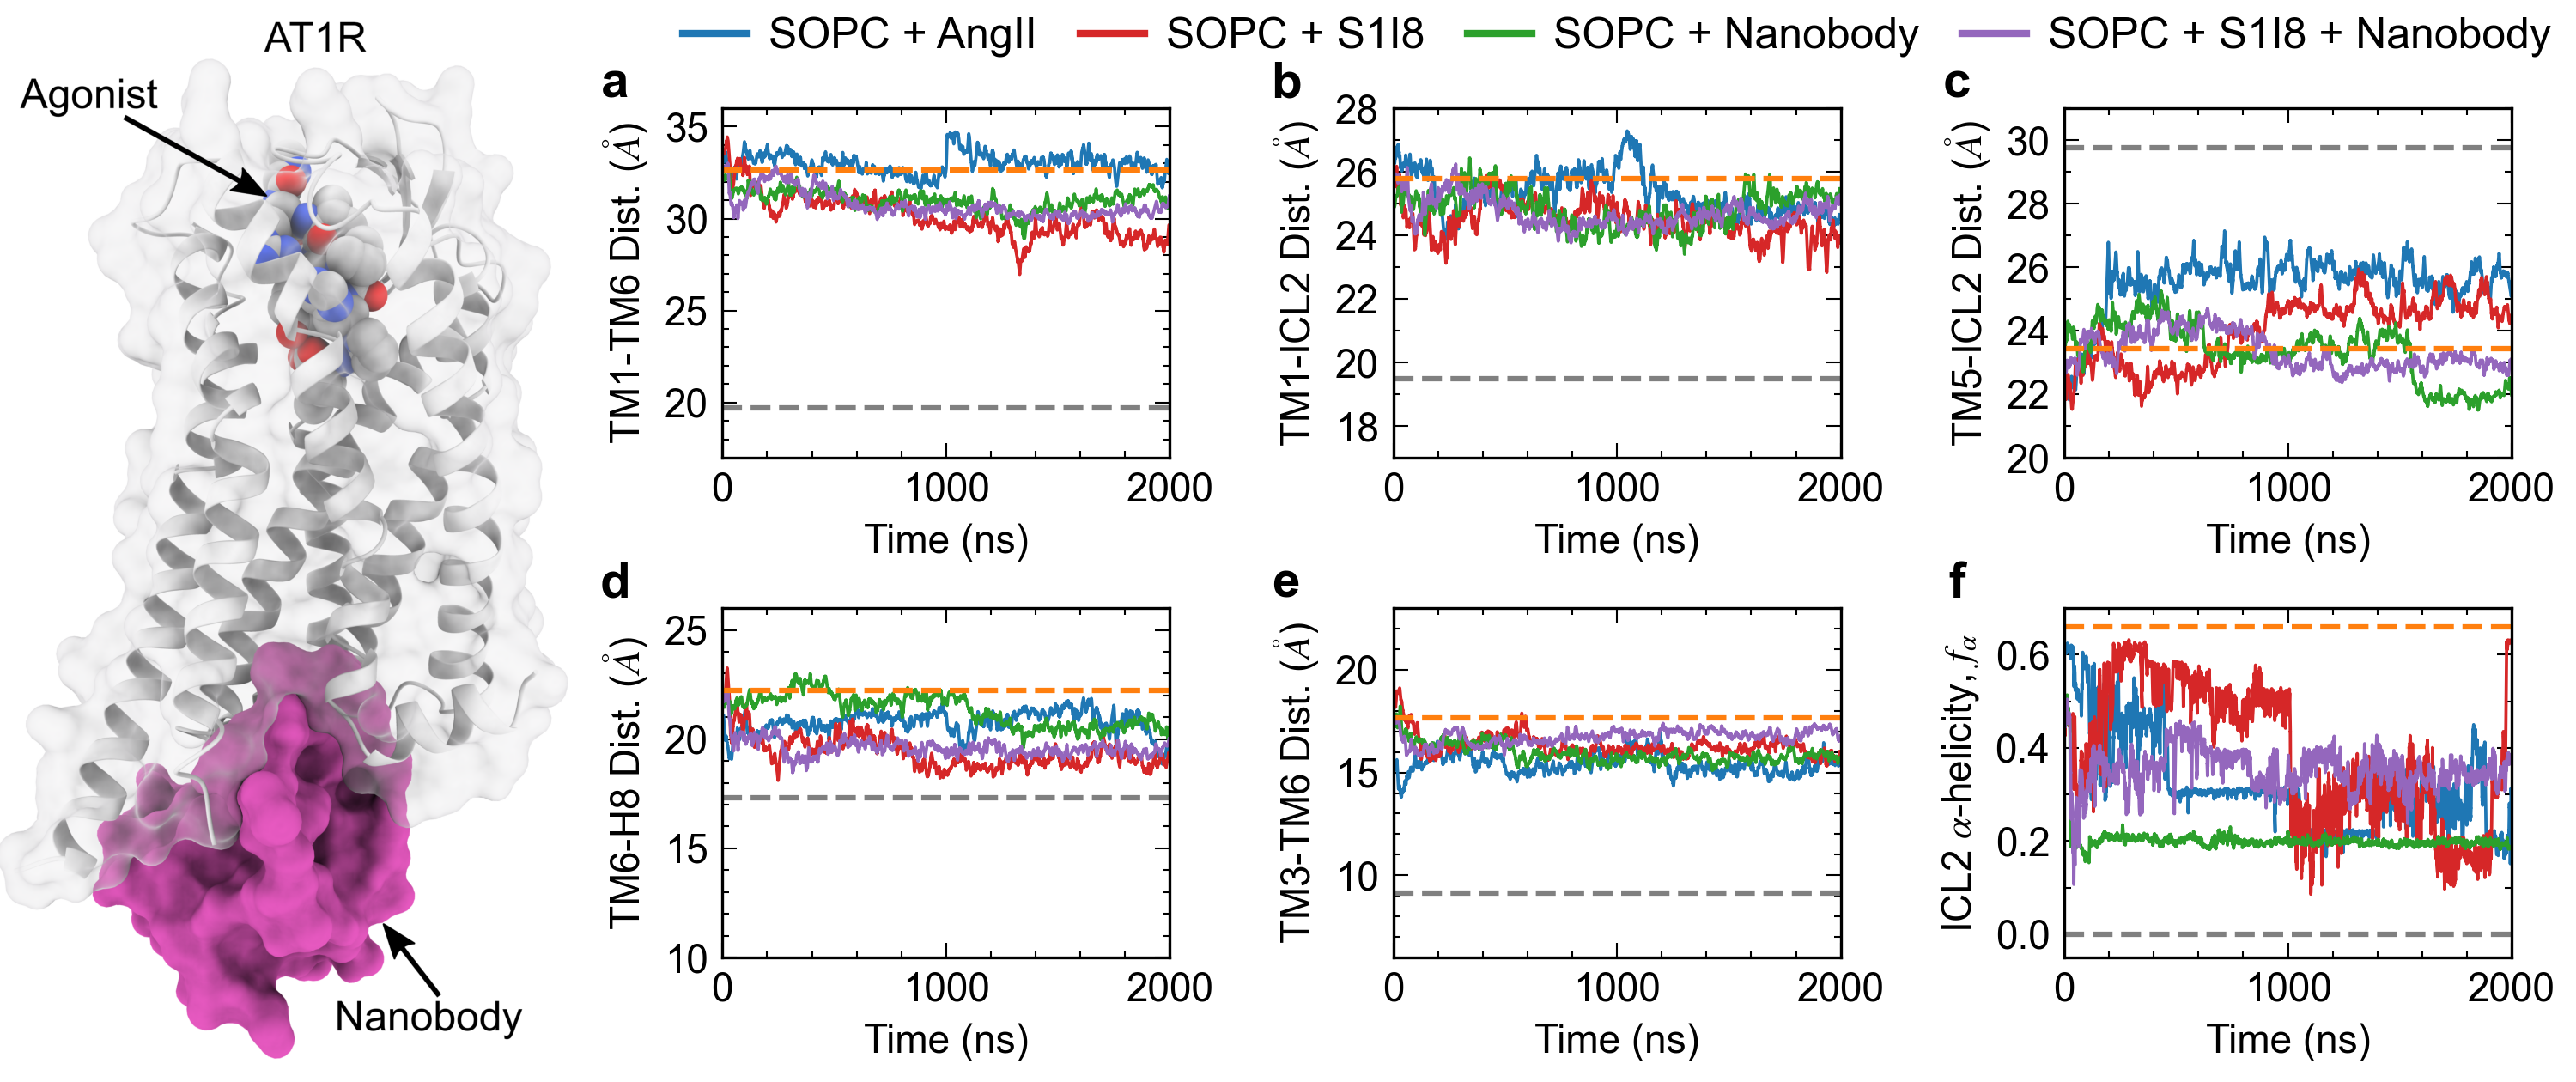

This chart was generated by the following Python code:
#!/usr/bin/env python

from numpy import *
from matplotlib import *
import matplotlib.pyplot as plt
from matplotlib.ticker import MaxNLocator,MultipleLocator
from matplotlib.ticker import AutoMinorLocator
#from pandas import rolling_mean
import pandas as pd 
import numpy as np
import matplotlib

params = {'legend.fontsize': 20,
          'legend.handlelength': 5}

matplotlib.rc('xtick', labelsize=11)
matplotlib.rc('ytick', labelsize=11)
#use('Agg')
font = {'family' : 'sans serif', 'size' : '10'}
rc('font', **font)
mathfont = {'fontset' : 'stix' ,'default' : 'it', 'it' : 'serif:italic'}
rc('mathtext', **mathfont)
rc('lines', linewidth=0.9)

simplify = {'simplify_threshold' : '0.5'}
rc('path', **simplify)

illustr = plt.imread('Structure_v2.png')


ang_r2= pd.read_csv('data/angii/replica_2/Deer_analysis2us', delim_whitespace=True)
ang_r2.columns=['time', 'TM1-TM6', 'TM1-ICL2', 'TM5-ICL2','TM6-H8','TM2-TM7','TM3-TM6','TM3-TM6-ASP241','n','n']
ang_r2=ang_r2[['time', 'TM1-TM6', 'TM1-ICL2', 'TM5-ICL2','TM6-H8','TM2-TM7','TM3-TM6','TM3-TM6-ASP241']]

ang_r1= pd.read_csv('data/angii/replica_1/Deer_analysis2us', delim_whitespace=True)
ang_r1.columns=['time', 'TM1-TM6', 'TM1-ICL2', 'TM5-ICL2','TM6-H8','TM2-TM7','TM3-TM6','TM3-TM6-ASP241','n','n']
ang_r1=ang_r1[['time', 'TM1-TM6', 'TM1-ICL2', 'TM5-ICL2','TM6-H8','TM2-TM7','TM3-TM6','TM3-TM6-ASP241']]

ang=pd.concat([ang_r1,ang_r2], axis=1)[:200000]
time_ang=np.linspace(0,2000,len(ang))


#/home/bpoudel/projects/gpcr/6do1-active-state/SOPC/with_agonist_only/ASPH74-125/production_run/descriptor
s1i8_r1= pd.read_csv('data/s1i8/replica_1/Deer_analysis2us', delim_whitespace=True)
s1i8_r1.columns=['time', 'TM1-TM6', 'TM1-ICL2', 'TM5-ICL2','TM6-H8','TM2-TM7','TM3-TM6','TM3-TM6-ASP241','n','n']
s1i8_r1=s1i8_r1[['time', 'TM1-TM6', 'TM1-ICL2', 'TM5-ICL2','TM6-H8','TM2-TM7','TM3-TM6','TM3-TM6-ASP241']]

s1i8_r2= pd.read_csv('data/s1i8/replica_2/Deer_analysis_2us', delim_whitespace=True)
s1i8_r2.columns=['time', 'TM1-TM6', 'TM1-ICL2', 'TM5-ICL2','TM6-H8','TM2-TM7','TM3-TM6','TM3-TM6-ASP241','n','n']
s1i8_r2=s1i8_r2[['time', 'TM1-TM6', 'TM1-ICL2', 'TM5-ICL2','TM6-H8','TM2-TM7','TM3-TM6','TM3-TM6-ASP241']]

s1i8=pd.concat([s1i8_r1,s1i8_r2], axis=1)[:200000]


#/home/bpoudel/projects/gpcr/6do1-active-state/SOPC/with_nanobody_only/ASPH74-125/production_run/descriptor
n_r1= pd.read_csv('data/nanobody/replica_1/Deer_analysis2us', delim_whitespace=True)
n_r1.columns=['time', 'TM1-TM6', 'TM1-ICL2', 'TM5-ICL2','TM6-H8','TM2-TM7','TM3-TM6','TM3-TM6-ASP241','n','n']
n_r1=n_r1[['time', 'TM1-TM6', 'TM1-ICL2', 'TM5-ICL2','TM6-H8','TM2-TM7','TM3-TM6','TM3-TM6-ASP241']]

n_r2= pd.read_csv('data/nanobody/replica_2/Deer_analysis_2us', delim_whitespace=True)
n_r2.columns=['time', 'TM1-TM6', 'TM1-ICL2', 'TM5-ICL2','TM6-H8','TM2-TM7','TM3-TM6','TM3-TM6-ASP241','n','n']
n_r2=n_r2[['time', 'TM1-TM6', 'TM1-ICL2', 'TM5-ICL2','TM6-H8','TM2-TM7','TM3-TM6','TM3-TM6-ASP241']]

n=pd.concat([n_r1,n_r2], axis=1)[:200000]

an_r1= pd.read_csv('data/agonist_nanobody/replica_1/Deer_analysis2us', delim_whitespace=True)
an_r1.columns=['time', 'TM1-TM6', 'TM1-ICL2', 'TM5-ICL2','TM6-H8','TM2-TM7','TM3-TM6','TM3-TM6-ASP241','n','n']
an_r1=an_r1[['time', 'TM1-TM6', 'TM1-ICL2', 'TM5-ICL2','TM6-H8','TM2-TM7','TM3-TM6','TM3-TM6-ASP241']]

an_r2= pd.read_csv('data/agonist_nanobody/replica_2/Deer_analysis2us', delim_whitespace=True)
an_r2.columns=['time', 'TM1-TM6', 'TM1-ICL2', 'TM5-ICL2','TM6-H8','TM2-TM7','TM3-TM6','TM3-TM6-ASP241','n','n']
an_r2=an_r2[['time', 'TM1-TM6', 'TM1-ICL2', 'TM5-ICL2','TM6-H8','TM2-TM7','TM3-TM6','TM3-TM6-ASP241']]

an=pd.concat([an_r1,an_r2], axis=1)[:200000]







##secondary_strcture

ang_ssr1=pd.read_csv('data/angii/replica_1/ICL2.xvg', delim_whitespace=True, comment='#')
ang_ssr1.columns=['time', 'structure', 'coil', 'Bend', 'Turn', 'A_Helix','Fiv_Helix','Th_Helix']
ang_ssr1=ang_ssr1[:400000]

ang_ssr2=pd.read_csv('data/angii/replica_2/ICL2_2us.xvg', delim_whitespace=True, comment='#')
ang_ssr2.columns=['time', 'structure', 'coil', 'Bend', 'Turn', 'A_Helix','Fiv_Helix','Th_Helix']
ang_ssr2=ang_ssr2[:400000]

ang_ssr2=ang_ssr2[['A_Helix','Th_Helix', 'Fiv_Helix' ]].sum(axis=1)/11
ang_ssr1=ang_ssr1[['A_Helix','Th_Helix']].sum(axis=1)/11
ang_ss=pd.concat([ang_ssr1, ang_ssr2], axis=1).mean(axis=1)
ang_ss_err=(pd.concat([ang_ssr1, ang_ssr2], axis=1)).std(axis=1)


an_ssr1= pd.read_csv('data/agonist_nanobody/replica_1/ICL2.xvg', delim_whitespace=True, comment='#')
an_ssr1.columns=['time', 'structure', 'coil', 'Bend', 'Turn', 'A_Helix','Th_Helix']
an_ssr1=an_ssr1[:400000]

an_ssr2= pd.read_csv('data/agonist_nanobody/replica_2/ICL2_2us.xvg', delim_whitespace=True, comment='#')
an_ssr2.columns=['time', 'structure', 'coil', 'Bend', 'Turn', 'A_Helix','Th_Helix']
an_ssr2=an_ssr2[:400000]

an_ssr2=an_ssr2[['A_Helix','Th_Helix' ]].sum(axis=1)/11
an_ssr1=an_ssr1[['A_Helix','Th_Helix']].sum(axis=1)/11
an_ss=pd.concat([an_ssr1, an_ssr2], axis=1).mean(axis=1)
an_ss_err=(pd.concat([an_ssr1, an_ssr2], axis=1)).std(axis=1)


n_ssr1= pd.read_csv('data/nanobody/replica_1/ICL2.xvg', delim_whitespace=True, comment='#')
n_ssr1.columns=['time', 'structure', 'coil', 'Bend', 'Turn', 'A_Helix','Th_Helix']
n_ssr1=n_ssr1[:400000]

n_ssr2= pd.read_csv('data/nanobody/replica_2/ICL2_2us.xvg', delim_whitespace=True, comment='#')
n_ssr2.columns=['time', 'structure', 'coil', 'Bend', 'Turn', 'A_Helix','Th_Helix']
n_ssr2=n_ssr2[:400000]

n_ssr2=n_ssr2[['A_Helix','Th_Helix' ]].sum(axis=1)/11
n_ssr1=n_ssr1[['A_Helix','Th_Helix']].sum(axis=1)/11
n_ss=pd.concat([n_ssr1, n_ssr2], axis=1).mean(axis=1)
n_ss_err=(pd.concat([n_ssr1, n_ssr2], axis=1)).std(axis=1)


s1i8_ssr1= pd.read_csv('data/s1i8/replica_1/ICL2_2us.xvg', delim_whitespace=True, comment='#')
s1i8_ssr1.columns=['time', 'structure', 'coil', 'Bend', 'B-Bridge','Turn', 'A_Helix', 'Fiv_Helix', 'Th_Helix']
#s1i8_ssr1.columns=['time', 'structure', 'coil', 'Bend', 'Turn', 'A_Helix','Th_Helix']
s1i8_ssr1=s1i8_ssr1[:400000]


s1i8_ssr2= pd.read_csv('data/s1i8/replica_2/ICL2_2us.xvg', delim_whitespace=True, comment='#')
s1i8_ssr2.columns=['time', 'structure', 'coil','B-sheet','B_bridge', 'Bend', 'Turn', 'A_Helix','Th_Helix']
s1i8_ssr2=s1i8_ssr2[:400000]

s1i8_ssr2=s1i8_ssr2[['A_Helix','Th_Helix' ]].sum(axis=1)/11
s1i8_ssr1=s1i8_ssr1[['A_Helix','Th_Helix']].sum(axis=1)/11
s1i8_ss=pd.concat([s1i8_ssr1, s1i8_ssr2], axis=1).mean(axis=1)
s1i8_ss_err=(pd.concat([s1i8_ssr1, s1i8_ssr2], axis=1)).std(axis=1)



delta_fyay=[16.509851568627454, 3.890564117647055, -15.710935098039215, 5.308243921568627]


time_ang=np.linspace(0,2000,len(ang[['TM1-TM6']]))
time_s1i8=np.linspace(0,2000,len(s1i8[['TM1-TM6']]))
time_n=np.linspace(0,2000,len(n[['TM1-TM6']]))
time_an=np.linspace(0,2000,len(an[['TM1-TM6']]))

time_ang_ss=np.linspace(0,2000,len(ang_ss))
time_a_ss=np.linspace(0,2000,len(s1i8_ss))
time_n_ss=np.linspace(0,2000,len(n_ss))
time_an_ss=np.linspace(0,2000,len(an_ss))

fyay=[19.70,19.50,29.77,17.30]

#exp=[33.48,25.57,23.65,22.56] 6DO1
exp=[32.656,25.796,23.422,22.235] #6OS0

window = 500

ax=plt.subplot(2,4,2)
ax.plot(time_ang,(ang[['TM1-TM6']].mean(axis=1).rolling(window).mean()*10),color='tab:blue',label='AT1R + AngII')
ax.plot(time_s1i8,(s1i8[['TM1-TM6']].mean(axis=1).rolling(window).mean()*10),color='tab:red', label='AT1R + S1i8')
ax.plot(time_an,(an[['TM1-TM6']].mean(axis=1).rolling(window).mean()*10), color='tab:green', label='AT1R + S1I8 + Nanobody')
ax.plot(time_n,(n[['TM1-TM6']].mean(axis=1).rolling(window).mean()*10), color='tab:purple', label='AT1R + Nanobody')
#plt.fill_between(time_ang, (ang[['TM1-TM6']].mean(axis=1).rolling(window).mean()*10)-(ang[['TM1-TM6']].std(axis=1).rolling(window).mean()*10), (ang[['TM1-TM6']].mean(axis=1).rolling(window).mean()*10)+(ang[['TM1-TM6']].std(axis=1).rolling(window).mean()*10),color='tab:blue', alpha=0.1)
#plt.fill_between(time_s1i8, (s1i8[['TM1-TM6']].mean(axis=1).rolling(window).mean()*10)-(s1i8[['TM1-TM6']].std(axis=1).rolling(window).mean()*10), (s1i8[['TM1-TM6']].mean(axis=1).rolling(window).mean()*10)+(s1i8[['TM1-TM6']].std(axis=1).rolling(window).mean()*10),color='tab:red', alpha=0.1)
#plt.fill_between(time_an, (an[['TM1-TM6']].mean(axis=1).rolling(window).mean()*10)-(an[['TM1-TM6']].std(axis=1).rolling(window).mean()*10), (an[['TM1-TM6']].mean(axis=1).rolling(window).mean()*10)+(an[['TM1-TM6']].std(axis=1).rolling(window).mean()*10),color='tab:green', alpha=0.1)
#plt.fill_between(time_n, (n[['TM1-TM6']].mean(axis=1).rolling(window).mean()*10)-(n[['TM1-TM6']].std(axis=1).rolling(window).mean()*10), (n[['TM1-TM6']].mean(axis=1).rolling(window).mean()*10)+(n[['TM1-TM6']].std(axis=1).rolling(window).mean()*10),color='tab:purple', alpha=0.1)
ax.axhline(y=32.65, linestyle='dashed', color='tab:orange', lw=1.5)
ax.axhline(y=19.70, linestyle='dashed', color='0.5',lw=1.5)
#ax.legend(loc='best', fontsize=5)
ax.set_ylim(17,36)
ax.set_xlim(0,2000)
#leg= ax.legend(ncol=4,frameon=False,borderpad=None, loc='upper center', bbox_to_anchor=(-0.2,1.15), markerscale=7, columnspacing=1, handletextpad=0.4, handlelength=2, fontsize=10)
ax.yaxis.set_major_locator(MaxNLocator(4))
ax.yaxis.set_minor_locator(AutoMinorLocator(5))
ax.xaxis.set_minor_locator(AutoMinorLocator(5))
ax.set_ylabel('TM1-TM6 Dist. ($\AA$)', fontsize=11)
ax.set_xlim(0,2000)
#ax.set_xlabel('Time (ns)', fontsize=11)
ax.set_xlabel('Time (ns)', fontsize=11)





ax1=plt.subplot(2,4,3)
ax1.plot(time_ang,(ang[['TM1-ICL2']].mean(axis=1).rolling(window).mean()*10),color='tab:blue',label='AT1R + AngII')
ax1.plot(time_s1i8,(s1i8[['TM1-ICL2']].mean(axis=1).rolling(window).mean()*10),color='tab:red', label='AT1R + S1i8')
ax1.plot(time_an,(an[['TM1-ICL2']].mean(axis=1).rolling(window).mean()*10), color='tab:green', label='AT1R + S1I8 + Nanobody')
ax1.plot(time_n,(n[['TM1-ICL2']].mean(axis=1).rolling(window).mean()*10), color='tab:purple', label='AT1R + Nanobody')
#plt.fill_between(time_ang, (ang[['TM1-ICL2']].mean(axis=1).rolling(window).mean()*10)-(ang[['TM1-ICL2']].std(axis=1).rolling(window).mean()*10), (ang[['TM1-ICL2']].mean(axis=1).rolling(window).mean()*10)+(ang[['TM1-ICL2']].std(axis=1).rolling(window).mean()*10),color='tab:blue', alpha=0.1)
#plt.fill_between(time_s1i8, (s1i8[['TM1-ICL2']].mean(axis=1).rolling(window).mean()*10)-(s1i8[['TM1-ICL2']].std(axis=1).rolling(window).mean()*10), (s1i8[['TM1-ICL2']].mean(axis=1).rolling(window).mean()*10)+(s1i8[['TM1-ICL2']].std(axis=1).rolling(window).mean()*10),color='tab:red', alpha=0.1)
#plt.fill_between(time_an, (an[['TM1-ICL2']].mean(axis=1).rolling(window).mean()*10)-(an[['TM1-ICL2']].std(axis=1).rolling(window).mean()*10), (an[['TM1-ICL2']].mean(axis=1).rolling(window).mean()*10)+(an[['TM1-ICL2']].std(axis=1).rolling(window).mean()*10),color='tab:green', alpha=0.1)
#plt.fill_between(time_n, (n[['TM1-ICL2']].mean(axis=1).rolling(window).mean()*10)-(n[['TM1-ICL2']].std(axis=1).rolling(window).mean()*10), (n[['TM1-ICL2']].mean(axis=1).rolling(window).mean()*10)+(n[['TM1-ICL2']].std(axis=1).rolling(window).mean()*10),color='tab:purple', alpha=0.1)
#ax1.set_xticklabels(b,rotation=0,zorder=100)
ax1.axhline(y=19.50, linestyle='--', lw=1.5, color='0.5')
ax1.axhline(y=exp[1], linestyle='--', lw=1.5, color='tab:orange')
#ax1.text(-0.15, 20, 'AT1R/-/-$_{Exp}$', ha='center', fontsize=9, fontname='sans-serif')
#ax1.text(-0.15, 26, 'AT1R/-/-$_{Exp}$', ha='center', fontsize=9, fontname='sans-serif')
#ax1.set_xticks(b1)
ax1.set_ylim(17,28)
ax1.set_xlim(0,2000)
ax1.set_ylabel('TM1-ICL2 Dist. ($\AA$)', fontsize=11)
ax1.set_xlabel('Time (ns)', fontsize=11)
ax1.yaxis.set_major_locator(MultipleLocator(2))
ax1.yaxis.set_minor_locator(AutoMinorLocator(2))
ax1.xaxis.set_minor_locator(AutoMinorLocator(5))
#ax1.set_yticks([ 20, 25], minor=True)
#leg=ax1.legend(ncol=3,frameon=False,borderpad=None, loc='upper center', bbox_to_anchor=(2.2,1.15), markerscale=8 ,columnspacing=1, handletextpad=1, handlelength=1, fontsize=15)

#for i in leg.legendHandles:
#    i.set_linewidth(3)

ax2=plt.subplot(2,4,4)
ax2.plot(time_ang,(ang[['TM5-ICL2']].mean(axis=1).rolling(window).mean()*10),color='tab:blue',label='AT1R + AngII')
ax2.plot(time_s1i8,(s1i8[['TM5-ICL2']].mean(axis=1).rolling(window).mean()*10),color='tab:red', label='AT1R + S1i8')
ax2.plot(time_an,(an[['TM5-ICL2']].mean(axis=1).rolling(window).mean()*10), color='tab:green', label='AT1R + S1I8 + Nanobody')
ax2.plot(time_n,(n[['TM5-ICL2']].mean(axis=1).rolling(window).mean()*10), color='tab:purple', label='AT1R + Nanobody')
#plt.fill_between(time_ang, (ang[['TM5-ICL2']].mean(axis=1).rolling(window).mean()*10)-(ang[['TM5-ICL2']].std(axis=1).rolling(window).mean()*10), (ang[['TM5-ICL2']].mean(axis=1).rolling(window).mean()*10)+(ang[['TM5-ICL2']].std(axis=1).rolling(window).mean()*10),color='tab:blue', alpha=0.1)
#plt.fill_between(time_s1i8, (s1i8[['TM5-ICL2']].mean(axis=1).rolling(window).mean()*10)-(s1i8[['TM5-ICL2']].std(axis=1).rolling(window).mean()*10), (s1i8[['TM5-ICL2']].mean(axis=1).rolling(window).mean()*10)+(s1i8[['TM5-ICL2']].std(axis=1).rolling(window).mean()*10),color='tab:red', alpha=0.1)
#plt.fill_between(time_an, (an[['TM5-ICL2']].mean(axis=1).rolling(window).mean()*10)-(an[['TM5-ICL2']].std(axis=1).rolling(window).mean()*10), (an[['TM5-ICL2']].mean(axis=1).rolling(window).mean()*10)+(an[['TM5-ICL2']].std(axis=1).rolling(window).mean()*10),color='tab:green', alpha=0.1)
#plt.fill_between(time_n, (n[['TM5-ICL2']].mean(axis=1).rolling(window).mean()*10)-(n[['TM5-ICL2']].std(axis=1).rolling(window).mean()*10), (n[['TM5-ICL2']].mean(axis=1).rolling(window).mean()*10)+(n[['TM5-ICL2']].std(axis=1).rolling(window).mean()*10),color='tab:purple', alpha=0.1)
ax2.set_xlim(0,2000)
ax2.set_xlabel('Time (ns)', fontsize=11)
ax2.axhline(y=exp[2], linestyle='--', lw=1.5, color='tab:orange')
ax2.axhline(y=29.77, linestyle='--', lw=1.5, color='0.5')
#ax2.text(0.15, 24, 'AT1R/-/-$_{Exp}$', ha='center', fontsize=9, fontname='sans-serif')
#ax2.text(-0.15, 30, 'AT1R/-/-$_{Exp}$', ha='center', fontsize=9, fontname='sans-serif')
ax2.set_ylim(20,31)
ax2.set_xlabel('Time (ns)', fontsize=11)
ax2.set_ylabel('TM5-ICL2 Dist. ($\AA$)', fontsize=11)
ax2.yaxis.set_major_locator(MultipleLocator(2))
ax2.yaxis.set_minor_locator(AutoMinorLocator(2))
ax2.xaxis.set_minor_locator(AutoMinorLocator(5))
#ax1.set_yticks([ 20, 25], minor=True)

ax3=plt.subplot(2,4,6)
ax3.plot(time_ang,(ang[['TM6-H8']].mean(axis=1).rolling(window).mean()*10),color='tab:blue',label='AT1R + AngII')
ax3.plot(time_s1i8,(s1i8[['TM6-H8']].mean(axis=1).rolling(window).mean()*10),color='tab:red', label='AT1R + S1i8')
ax3.plot(time_an,(an[['TM6-H8']].mean(axis=1).rolling(window).mean()*10), color='tab:green', label='AT1R + S1I8 + Nanobody')
ax3.plot(time_n,(n[['TM6-H8']].mean(axis=1).rolling(window).mean()*10), color='tab:purple', label='AT1R + Nanobody')
#plt.fill_between(time_ang, (ang[['TM6-H8']].mean(axis=1).rolling(window).mean()*10)-(ang[['TM6-H8']].std(axis=1).rolling(window).mean()*10), (ang[['TM6-H8']].mean(axis=1).rolling(window).mean()*10)+(ang[['TM6-H8']].std(axis=1).rolling(window).mean()*10),color='tab:blue', alpha=0.1)
#plt.fill_between(time_s1i8, (s1i8[['TM6-H8']].mean(axis=1).rolling(window).mean()*10)-(s1i8[['TM6-H8']].std(axis=1).rolling(window).mean()*10), (s1i8[['TM6-H8']].mean(axis=1).rolling(window).mean()*10)+(s1i8[['TM6-H8']].std(axis=1).rolling(window).mean()*10),color='tab:red', alpha=0.1)
#plt.fill_between(time_an, (an[['TM6-H8']].mean(axis=1).rolling(window).mean()*10)-(an[['TM6-H8']].std(axis=1).rolling(window).mean()*10), (an[['TM6-H8']].mean(axis=1).rolling(window).mean()*10)+(an[['TM6-H8']].std(axis=1).rolling(window).mean()*10),color='tab:green', alpha=0.1)
#plt.fill_between(time_n, (n[['TM6-H8']].mean(axis=1).rolling(window).mean()*10)-(n[['TM6-H8']].std(axis=1).rolling(window).mean()*10), (n[['TM6-H8']].mean(axis=1).rolling(window).mean()*10)+(n[['TM6-H8']].std(axis=1).rolling(window).mean()*10),color='tab:purple', alpha=0.1)
ax3.set_ylabel( 'TM6-H8 Dist. ($\AA$)', fontsize=11)
ax3.axhline(y=17.30, linestyle='--', lw=1.5, color='0.5')
ax3.axhline(y=exp[3], linestyle='--', lw=1.5, color='tab:orange')
ax3.set_ylim(10,26)
ax3.set_xlim(0,2000)
ax3.set_xlabel('Time (ns)', fontsize=11)
ax3.yaxis.set_major_locator(MultipleLocator(5))
#ax3.set_yticks([10,15,20,25])
ax3.yaxis.set_minor_locator(AutoMinorLocator(5))
ax3.xaxis.set_minor_locator(AutoMinorLocator(5))


ax4=plt.subplot(2,4,7)
ax4.plot(time_ang,(ang[['TM3-TM6-ASP241']].mean(axis=1).rolling(window).mean()*10),color='tab:blue',label='AT1R + AngII')
ax4.plot(time_s1i8,(s1i8[['TM3-TM6-ASP241']].mean(axis=1).rolling(window).mean()*10),color='tab:red', label='AT1R + S1i8')
ax4.plot(time_an,(an[['TM3-TM6-ASP241']].mean(axis=1).rolling(window).mean()*10), color='tab:green', label='AT1R + S1I8 + Nanobody')
ax4.plot(time_n,(n[['TM3-TM6-ASP241']].mean(axis=1).rolling(window).mean()*10), color='tab:purple', label='AT1R + Nanobody')
#plt.fill_between(time_ang, (ang[['TM3-TM6-ASP241']].mean(axis=1).rolling(window).mean()*10)-(ang[['TM3-TM6-ASP241']].std(axis=1).rolling(window).mean()*10), (ang[['TM3-TM6-ASP241']].mean(axis=1).rolling(window).mean()*10)+(ang[['TM3-TM6-ASP241']].std(axis=1).rolling(window).mean()*10),color='tab:blue', alpha=0.1)
#plt.fill_between(time_s1i8, (s1i8[['TM3-TM6-ASP241']].mean(axis=1).rolling(window).mean()*10)-(s1i8[['TM3-TM6-ASP241']].std(axis=1).rolling(window).mean()*10), (s1i8[['TM3-TM6-ASP241']].mean(axis=1).rolling(window).mean()*10)+(s1i8[['TM3-TM6-ASP241']].std(axis=1).rolling(window).mean()*10),color='tab:red', alpha=0.1)
#plt.fill_between(time_an, (an[['TM3-TM6-ASP241']].mean(axis=1).rolling(window).mean()*10)-(an[['TM3-TM6-ASP241']].std(axis=1).rolling(window).mean()*10), (an[['TM3-TM6-ASP241']].mean(axis=1).rolling(window).mean()*10)+(an[['TM3-TM6-ASP241']].std(axis=1).rolling(window).mean()*10),color='tab:green', alpha=0.1)
#plt.fill_between(time_n, (n[['TM3-TM6-ASP241']].mean(axis=1).rolling(window).mean()*10)-(n[['TM3-TM6-ASP241']].std(axis=1).rolling(window).mean()*10), (n[['TM3-TM6-ASP241']].mean(axis=1).rolling(window).mean()*10)+(n[['TM3-TM6-ASP241']].std(axis=1).rolling(window).mean()*10),color='tab:purple', alpha=0.1)
ax4.set_ylabel( 'TM3-TM6 Dist. ($\AA$)', fontsize=11)
ax4.axhline(y=9.12, linestyle='--', lw=1.5, color='0.5')
ax4.axhline(y=17.67, linestyle='--', lw=1.5, color='tab:orange')
ax4.set_ylim(6,23)
ax4.set_xlim(0,2000)
ax4.set_xlabel('Time (ns)', fontsize=11)
ax4.yaxis.set_major_locator(MultipleLocator(5))
#ax3.set_yticks([10,15,20,25])
ax4.yaxis.set_minor_locator(AutoMinorLocator(5))
ax4.xaxis.set_minor_locator(AutoMinorLocator(5))




time_a=np.linspace(0,2000,len(s1i8_ss))
#time_p=np.linspace(0,2000,len(ss_p))
time_n=np.linspace(0,2000,len(n_ss))
time_an=np.linspace(0,2000,len(an_ss))
time_ang=np.linspace(0,2000,len(ang_ss))
ax5=plt.subplot(2,4,8)
ax5.plot(time_ang,ang_ss.rolling(window).mean(), color='tab:blue', label='SOPC + AngII')
#plt.fill_between(time_ang,ang_ss.rolling(window).mean()+ang_ss_err.rolling(window).mean(),ang_ss.rolling(window).mean()+ang_ss_err.rolling(window).mean(), color='tab:blue'. a;pha=0.1)
ax5.plot(time_a,s1i8_ss.rolling(window).mean(), color='tab:red', label='SOPC + S1I8')
#plt.fill_between(time_s1i8,s1i8_ss.rolling(window).mean()+s1i8_ss_err.rolling(window).mean(),s1i8_ss.rolling(window).mean()+s1i8_ss_err.rolling(window).mean(), color='tab:red'. alpha=0.1)
ax5.plot(time_n,n_ss.rolling(window).mean(), color='tab:green', label='SOPC + Nanobody')
#plt.fill_between(time_n,n_ss.rolling(window).mean()+n_ss_err.rolling(window).mean(),n_ss.rolling(window).mean()+n_ss_err.rolling(window).mean(), color='tab:purple'. alpha=0.1)
ax5.plot(time_an,an_ss.rolling(window).mean(), color='tab:purple', label='SOPC + S1I8 + Nanobody')
#plt.fill_between(time_an,an_ss.rolling(window).mean()+an_ss_err.rolling(window).mean(),an_ss.rolling(window).mean()+an_ss_err.rolling(window).mean(), color='tab:green'. alpha=0.1)
#ax4.set_xticklabels(d,
#rotation=0,zorder=100)
#ax4.set_xticks(d1)
#print('sopc=',ss_sopc,'popc=',ss_popc,'dmpc=',ss_dmpc)
ax5.set_xlim(0,2000)
ax5.set_xlabel('Time (ns)', fontsize=11)
ax5.set_ylabel(r'ICL2 $\alpha$-helicity, $f_{\alpha}$', fontsize=11)
ax5.axhline(y=0.66, linestyle='--', lw=1.5, color='tab:orange')#, label='6OS0, Active')
ax5.axhline(y=0.0, linestyle='--', lw=1.5, color='0.5')#, label='4YAY, Inactive')
ax5.set_ylim(-0.05,0.7)
ax5.yaxis.set_major_locator(MaxNLocator(4))
ax5.yaxis.set_minor_locator(AutoMinorLocator(2))
ax5.xaxis.set_minor_locator(AutoMinorLocator(5))

leg=ax5.legend(ncol=4,frameon=False,borderpad=None, loc='upper center', bbox_to_anchor=(-1,2.8), markerscale=8 ,columnspacing=1, handletextpad=0.5, handlelength=1.5, fontsize=12)

for i in leg.legendHandles:
    i.set_linewidth(2)


ax.text(-0.24, 1.03, 'a', transform=ax.transAxes, ha='center', fontsize=14, fontweight='bold')
ax1.text(-0.24, 1.03, 'b', transform=ax1.transAxes, ha='center', fontsize=14, fontweight='bold')
ax2.text(-0.24, 1.03, 'c', transform=ax2.transAxes, ha='center', fontsize=14, fontweight='bold')
ax3.text(-0.24, 1.03, 'd', transform=ax3.transAxes, ha='center', fontsize=14, fontweight='bold')
ax4.text(-0.24, 1.03, 'e', transform=ax4.transAxes, ha='center', fontsize=14, fontweight='bold')
ax5.text(-0.24, 1.03, 'f', transform=ax5.transAxes, ha='center', fontsize=14, fontweight='bold')
fig = plt.gcf()

#left_top = plt.subplot(2,4,1)
#left_bottom = plt.subplot(2,4,5)
left_top = plt.axes([-0.03, 0.47, 0.3, 0.52])
left_bottom = plt.axes([-0.19, 0.01, 0.6, 0.98])
left_top.axis('off')
left_bottom.axis('off')
im1 = left_bottom.imshow(illustr, aspect='equal')
#im2 = left_bottom.imshow(bottomview, aspect='equal')

plt.subplots_adjust(top=0.90, bottom=0.115, left=0.02, right=0.975, hspace=0.43, wspace=0.5)
#plt.Figure.set_size_inches(fig,(7.5, 4.2))

#plt.subplots_adjust(top=0.94, bottom=0.115, left=0.08, right=0.965, hspace=0.43, wspace=0.5)
plt.Figure.set_size_inches(fig,(10, 4.2))
plt.savefig('time_evolution_diff_system.png', dpi=300)
#plt.savefig('time_evolution.svg', dpi=900, bbox_inches='tight')
plt.close()
